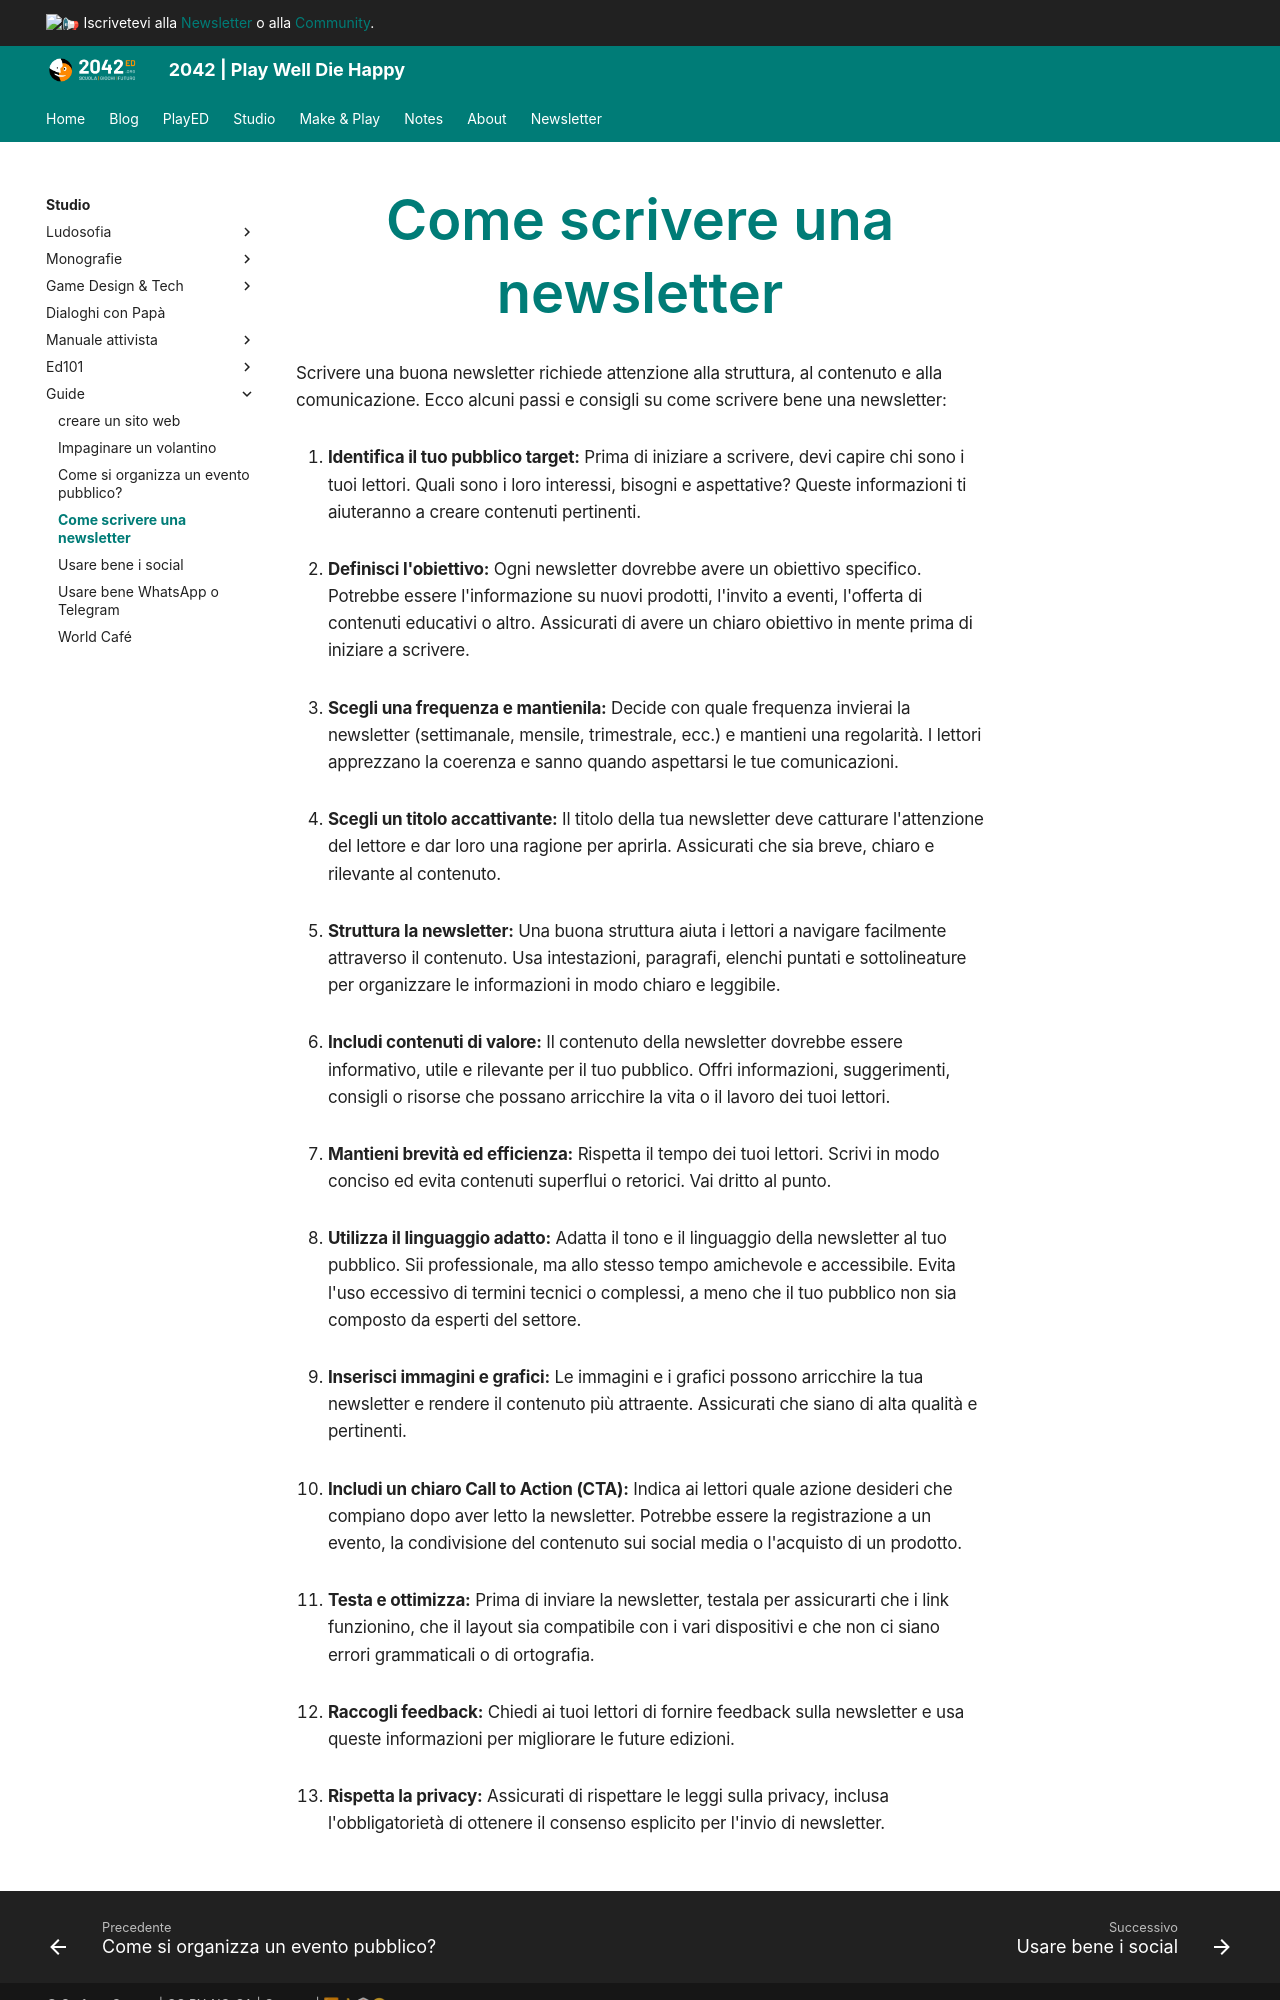

repository: 2042ed/2042ed.org · page: studio/guide/scrivere-newsletter/index.html · generator: mkdocs

---
title: Come scrivere una newsletter
---

Scrivere una buona newsletter richiede attenzione alla struttura, al contenuto e alla comunicazione.
Ecco alcuni passi e consigli su come scrivere bene una newsletter:

1. **Identifica il tuo pubblico target:** Prima di iniziare a scrivere, devi capire chi sono i tuoi lettori. Quali sono i loro interessi, bisogni e aspettative? Queste informazioni ti aiuteranno a creare contenuti pertinenti.

2. **Definisci l'obiettivo:** Ogni newsletter dovrebbe avere un obiettivo specifico. Potrebbe essere l'informazione su nuovi prodotti, l'invito a eventi, l'offerta di contenuti educativi o altro. Assicurati di avere un chiaro obiettivo in mente prima di iniziare a scrivere.

3. **Scegli una frequenza e mantienila:** Decide con quale frequenza invierai la newsletter (settimanale, mensile, trimestrale, ecc.) e mantieni una regolarità. I lettori apprezzano la coerenza e sanno quando aspettarsi le tue comunicazioni.

4. **Scegli un titolo accattivante:** Il titolo della tua newsletter deve catturare l'attenzione del lettore e dar loro una ragione per aprirla. Assicurati che sia breve, chiaro e rilevante al contenuto.

5. **Struttura la newsletter:** Una buona struttura aiuta i lettori a navigare facilmente attraverso il contenuto. Usa intestazioni, paragrafi, elenchi puntati e sottolineature per organizzare le informazioni in modo chiaro e leggibile.

6. **Includi contenuti di valore:** Il contenuto della newsletter dovrebbe essere informativo, utile e rilevante per il tuo pubblico. Offri informazioni, suggerimenti, consigli o risorse che possano arricchire la vita o il lavoro dei tuoi lettori.

7. **Mantieni brevità ed efficienza:** Rispetta il tempo dei tuoi lettori. Scrivi in modo conciso ed evita contenuti superflui o retorici. Vai dritto al punto.

8. **Utilizza il linguaggio adatto:** Adatta il tono e il linguaggio della newsletter al tuo pubblico. Sii professionale, ma allo stesso tempo amichevole e accessibile. Evita l'uso eccessivo di termini tecnici o complessi, a meno che il tuo pubblico non sia composto da esperti del settore.

9. **Inserisci immagini e grafici:** Le immagini e i grafici possono arricchire la tua newsletter e rendere il contenuto più attraente. Assicurati che siano di alta qualità e pertinenti.

10. **Includi un chiaro Call to Action (CTA):** Indica ai lettori quale azione desideri che compiano dopo aver letto la newsletter. Potrebbe essere la registrazione a un evento, la condivisione del contenuto sui social media o l'acquisto di un prodotto.

11. **Testa e ottimizza:** Prima di inviare la newsletter, testala per assicurarti che i link funzionino, che il layout sia compatibile con i vari dispositivi e che non ci siano errori grammaticali o di ortografia.

12. **Raccogli feedback:** Chiedi ai tuoi lettori di fornire feedback sulla newsletter e usa queste informazioni per migliorare le future edizioni.
